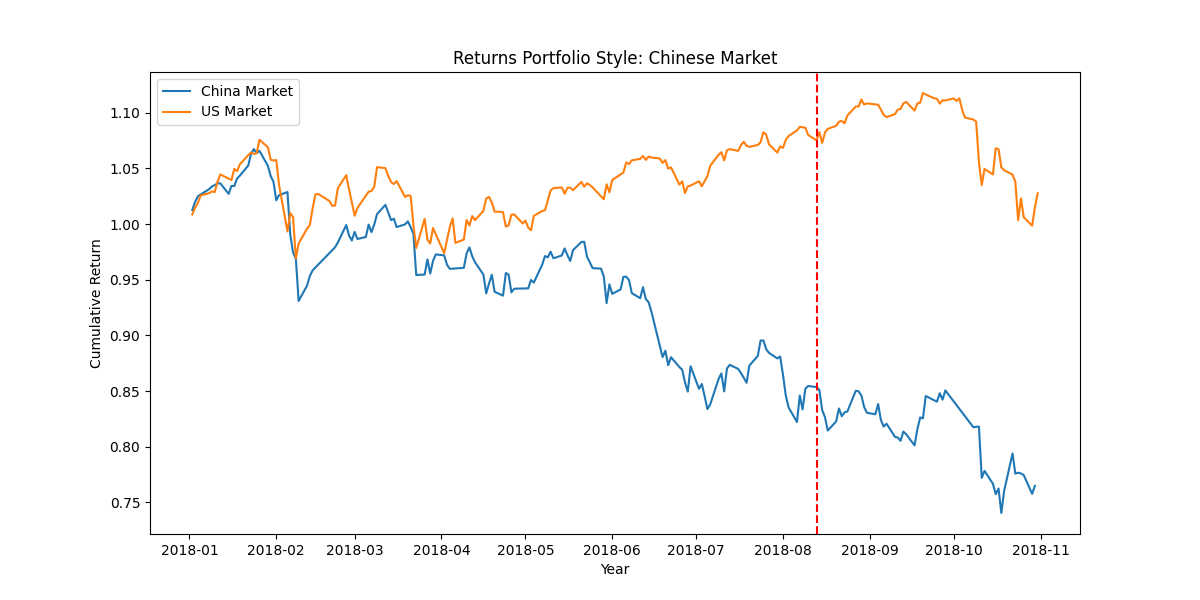

The data file committed next to this chart (first rows):
date, 0
2018-01-02, 1.013
2018-01-03, 1.02
2018-01-04, 1.025
2018-01-05, 1.027
2018-01-08, 1.031
2018-01-09, 1.034
2018-01-10, 1.035
2018-01-11, 1.036
2018-01-12, 1.037
2018-01-15, 1.027
2018-01-16, 1.034
2018-01-17, 1.034
2018-01-18, 1.041
2018-01-19, 1.043
2018-01-22, 1.053
2018-01-23, 1.063
2018-01-24, 1.067
2018-01-25, 1.064
2018-01-26, 1.066
2018-01-29, 1.052
2018-01-30, 1.043
2018-01-31, 1.038
2018-02-01, 1.021
2018-02-02, 1.026
2018-02-05, 1.029
2018-02-06, 0.9904
2018-02-07, 0.9744
2018-02-08, 0.9687
2018-02-09, 0.9309
2018-02-12, 0.9447
2018-02-13, 0.9533
2018-02-14, 0.9584
2018-02-22, 0.9791
2018-02-23, 0.9834
2018-02-26, 0.9991
2018-02-27, 0.9897
2018-02-28, 0.9852
2018-03-01, 0.993
2018-03-02, 0.9866
2018-03-05, 0.9884
2018-03-06, 0.9995
2018-03-07, 0.9927
2018-03-08, 0.9995
2018-03-09, 1.009
2018-03-12, 1.017
2018-03-13, 1.01
2018-03-14, 1.004
2018-03-15, 1.005
2018-03-16, 0.9973
2018-03-19, 0.9996
2018-03-20, 1.002
2018-03-21, 0.9972
2018-03-22, 0.991
2018-03-23, 0.9542
2018-03-26, 0.9546
2018-03-27, 0.9683
2018-03-28, 0.9555
2018-03-29, 0.967
2018-03-30, 0.9727
2018-04-02, 0.9718
... 140 more rows
